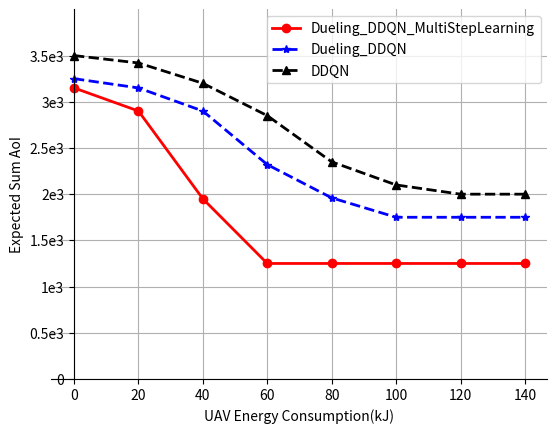

The script that saved this image:
import matplotlib.pyplot as plt
import numpy as np

fig = plt.figure("UAV Energy Consumption")
ax = plt.gca()
# # # #去掉边框
ax.spines['top'].set_color('none')
ax.spines['right'].set_color('none')
# # # 移位置 设为原点相交
ax.xaxis.set_ticks_position('bottom')
ax.spines['bottom'].set_position(('data', 0))
ax.yaxis.set_ticks_position('left')
ax.spines['left'].set_position(('data', 0))
x = [0, 0.5, 1, 1.5, 2, 2.5, 3, 3.5]
y = [0,0.5e3, 1e3, 1.5e3, 2e3, 2.5e3, 3e3, 3.5e3]
plt.ylim(0,4e3)  #设置坐标显示范围
plt.xticks(x, labels=["0", "20", "40", "60", "80", "100", "120", "140"])
plt.yticks(y, labels=["0","0.5e3", "1e3", "1.5e3", "2e3", "2.5e3", "3e3", "3.5e3"])
plt.grid()
plt.plot(x, [3.15e3, 2.9e3, 1.95e3, 1.25e3, 1.25e3, 1.25e3, 1.25e3, 1.25e3], 'o-r', linewidth=2)
plt.plot(x, [3.25e3, 3.15e3, 2.9e3, 2.32e3, 1.96e3, 1.75e3, 1.75e3, 1.75e3], '*--b', linewidth=2)
plt.plot(x, [3.5e3, 3.42e3, 3.20e3, 2.85e3, 2.35e3, 2.1e3, 2e3, 2e3], '^--k', linewidth=2)
plt.xlabel('UAV Energy Consumption(kJ)')
plt.ylabel('Expected Sum AoI')
plt.legend(['Dueling_DDQN_MultiStepLearning', 'Dueling_DDQN', 'DDQN'])
plt.show()

# maxEnergy = 43.42Wh = 155.952kJ
